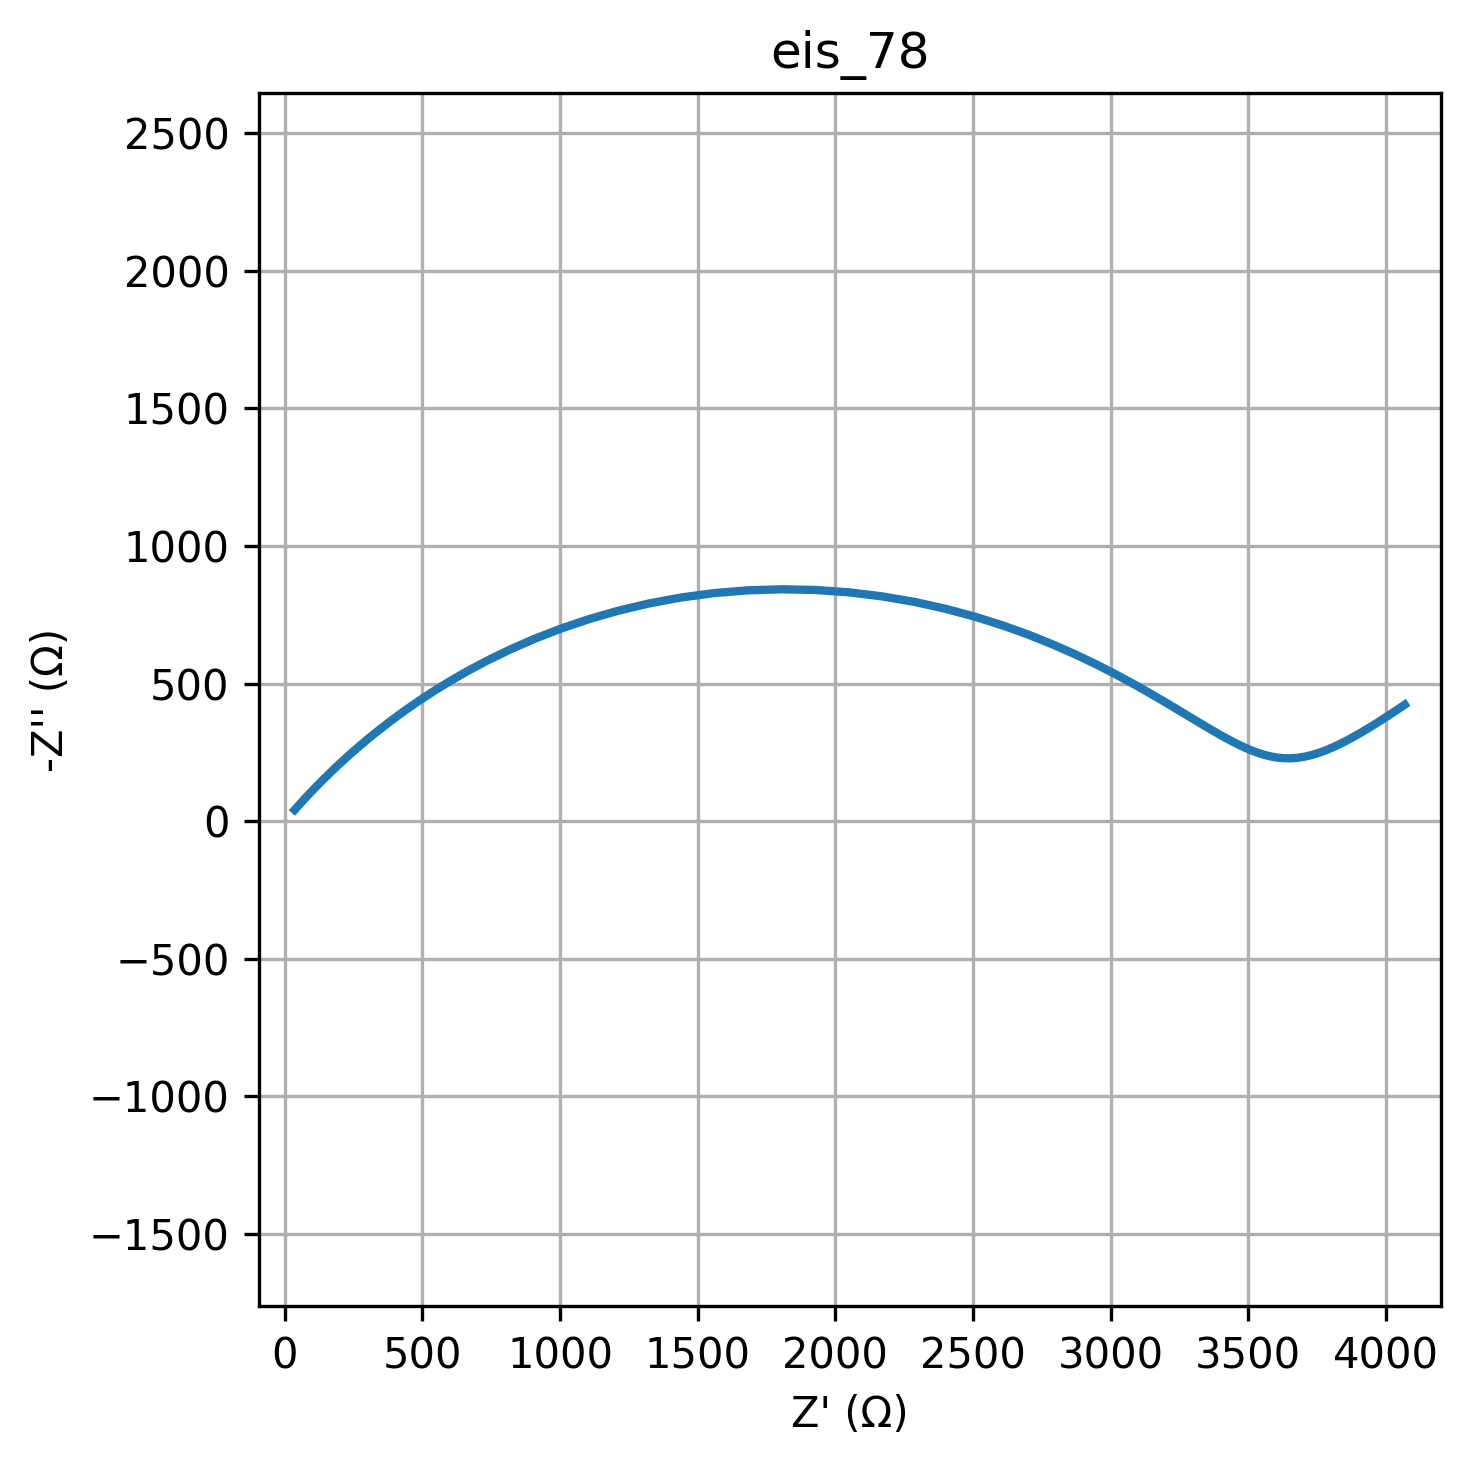

Source data for this figure (header and first rows):
freq, Z_real, Z_imag
0.01, 4069, -423.5
0.01226, 4024, -393.4
0.01504, 3982, -366.3
0.01844, 3944, -342.1
0.02262, 3907, -320.5
0.02774, 3874, -301.4
0.03401, 3842, -284.8
0.04171, 3812, -270.4
0.05115, 3783, -258.3
0.06273, 3756, -248.2
0.07693, 3730, -240.3
0.09434, 3704, -234.4
0.1157, 3679, -230.6
0.1419, 3655, -228.8
0.174, 3630, -229
0.2134, 3606, -231.3
0.2617, 3581, -235.6
0.3209, 3556, -242.1
0.3935, 3529, -250.7
0.4826, 3502, -261.5
0.5918, 3473, -274.6
0.7257, 3442, -290.1
0.89, 3409, -307.8
1.091, 3374, -328
1.338, 3335, -350.6
1.641, 3294, -375.5
2.013, 3249, -402.8
2.468, 3199, -432.2
3.027, 3145, -463.7
3.712, 3087, -497
4.552, 3022, -531.8
5.583, 2952, -567.7
6.846, 2876, -604.2
8.396, 2794, -640.6
10.3, 2705, -676.4
12.63, 2610, -710.7
15.48, 2509, -742.7
18.99, 2402, -771.6
23.29, 2290, -796.5
28.56, 2173, -816.7
35.02, 2053, -831.4
42.94, 1930, -840.2
52.66, 1806, -842.8
64.58, 1682, -839
79.2, 1559, -828.9
97.13, 1439, -812.7
119.1, 1322, -791.1
146.1, 1210, -764.6
179.1, 1104, -734
219.7, 1003, -700.1
269.4, 909.5, -663.7
330.4, 822.1, -625.6
405.1, 741.4, -586.7
496.8, 667.3, -547.5
609.3, 599.5, -508.7
747.2, 537.9, -470.7
916.3, 482, -434
1124, 431.5, -398.8
1378, 386, -365.3
1690, 345.1, -333.8
... 20 more rows
